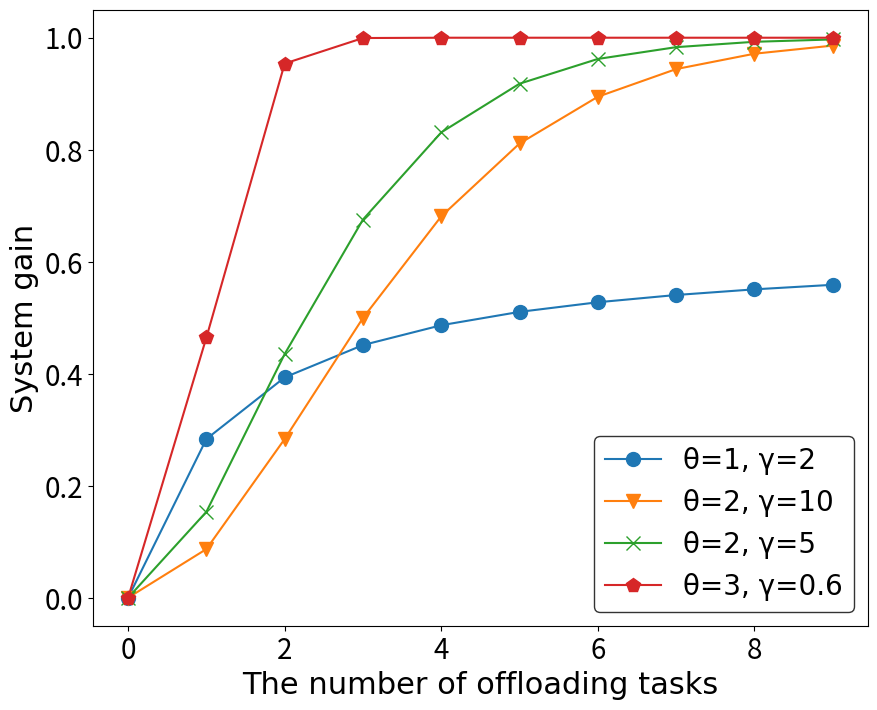

Here is the Python script that generated this plot:
import numpy as np
import matplotlib.pyplot as plt


theta = np.array([1, 2, 2, 3])
gamma = np.array([2, 10, 5, 0.6])
la = np.array(['θ=1, γ=2', 'θ=2, γ=10', 'θ=2, γ=5', 'θ=3, γ=0.6'])
ma = np.array(['o', 'v', 'x', 'p'])
x = np.arange(0, 10, 1)

plt.figure(figsize=(10, 8))

for i in range(len(theta)):
    u = 1 - np.exp(-((x ** theta[i]) / (x + gamma[i])))
    plt.plot(x, u, label=la[i], marker=ma[i], markersize=10)

font1 = {'family': 'Times New Roman',
         'weight': 'normal',
         'size': 20}

plt.legend(prop=font1, edgecolor='black', facecolor='white')

plt.tick_params(labelsize=20)

font2 = {'family': 'Times New Roman',
         'weight': 'normal',
         'size': 22}
plt.xlabel("The number of offloading tasks", font2)
plt.ylabel("System gain", font2)

plt.savefig('systemgain.eps')
plt.show()



"""
plt.figure(figsize=(10, 8))
for i in range(len(theta)):
    u = 1 - np.exp(-((x ** theta[i]) / (x + gamma[i])))
    plt.plot(x, u, label=la[i], marker=ma[i])


plt.legend()

plt.xlabel("The number of offloading tasks")
plt.ylabel("System gain")

"""

#plt.show()
